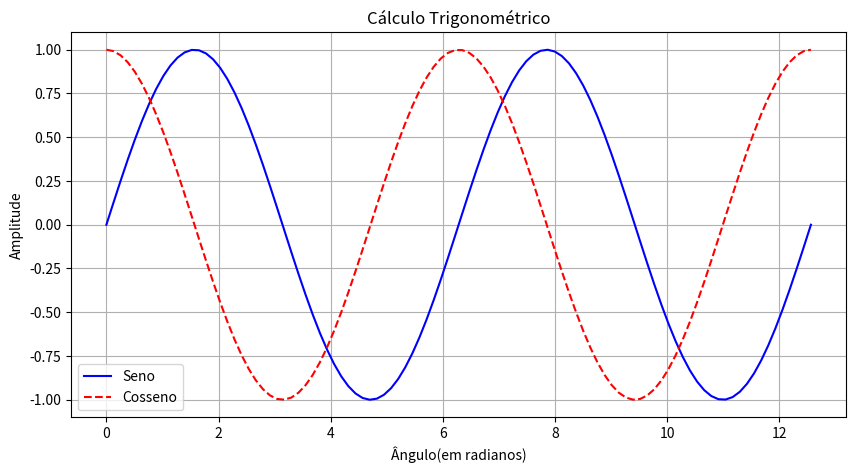

This chart was generated by the following Python code:
import numpy as np
import matplotlib.pyplot as plt

eixo_x = np.linspace(0,4*np.pi,100)
eixo_y_sen = np.sin(eixo_x)
eixo_y_cos = np.cos(eixo_x)

fig, ax = plt.subplots(figsize=(10,5))
ax.plot(eixo_x,eixo_y_sen, label=("Seno"), color="blue")
ax.plot(eixo_x,eixo_y_cos, label=("Cosseno"), color="red", linestyle='--')
ax.set_title('Cálculo Trigonométrico')
ax.set_xlabel("Ângulo(em radianos)")
ax.set_ylabel("Amplitude")
ax.grid(True)
ax.legend()

plt.show()